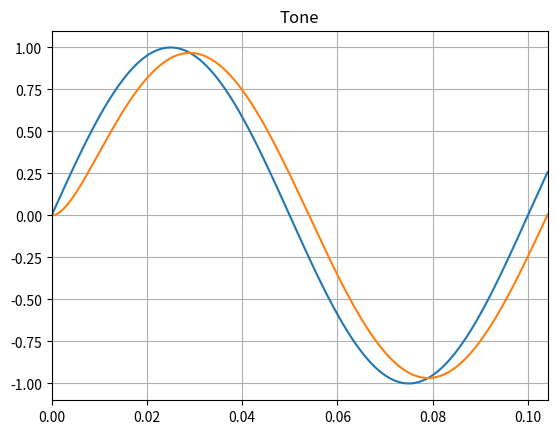
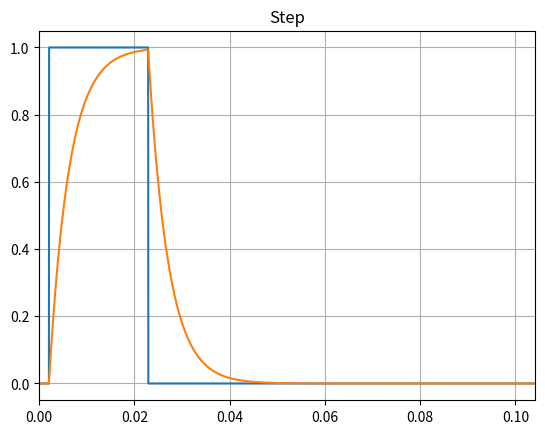
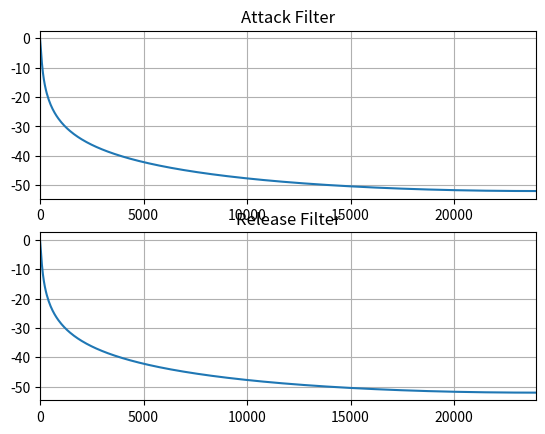

Source code (Python) for these figures, in order:
#!/usr/bin/env python3
# -*- coding: utf-8 -*-
"""
[redacted]
"""

import numpy as np
from scipy import signal as sig
import matplotlib.pyplot as plt

class attackReleaseFilter:
    """
    Attack / Release Filter
    
    Creates a attack / release filter and processes the input signal. The attack / release filter is essentially an 
    lowpass IIR filter. As the time constant value is decreased the filter fc is increased, hence allowing more high
    frequencies to pass. In the time domain lower frequencies have a slower rate of change, meaning they are
    more easily reproduced by the filter. In short, the time constant has the effect of making the filter response 
    faster or slower to impulse like behaviour in time domain signals.
    
    Referenced from Zolzer, Udo., DAFX: Digital Audio Effects.
    """
    
    def __init__(self, fs, attackTime, releaseTime, initialVal):
        """
        :param  fs:             Sample rate [Hz]
        :param  attackTime      Attack time constant [seconds]
        :param  releaseTime     Release time constant [seconds]
        :param  initialVal      Initial gain value [value between 0.0 -> 1.0]
        """
        self.fs = fs
        self.attackTime = attackTime
        self.releaseTime = releaseTime
        self.attackCoeff = self.timeConstToCoeff(attackTime)
        self.releaseCoeff = self.timeConstToCoeff(releaseTime)
        self.initialVal = initialVal
        
    def timeConstToCoeff(self, tau):
        """
        Time Constant To Coefficient Calculation
        
        :param  tau:            Time constant [s]
        :param  fs:             Sample Rate [Hz]
        
        :return coefficient:    Calculated filter coefficient value
        """
        
        return np.exp(-1/(self.fs * tau))
    
    def process(self, x):
        """
        Process a signal through the attack / release filter
        
        :param  x:              Input signal in the form of a numpy array where dimension are [channels, samples]
        
        :return y               Output signal
        """
        
        # get number of channels and shape
        nChannels, nSamples = x.shape
        
        y = np.zeros([nChannels, nSamples])
        for i in range(nChannels):
            
            # reset previous output sample for each channel
            yPrevious = self.initialVal
            
            for j in range(nSamples):
                
                xCurrent = x[i,j]
                
                # select to use attack or release coefficient
                if yPrevious < xCurrent:
                    coeff = self.attackCoeff
                else:
                    coeff = self.releaseCoeff

                # filter signal
                yCurrent = (1-coeff)*xCurrent + coeff*yPrevious
                yPrevious = yCurrent
                
                y[i,j] = yCurrent
        
        return y
    
    def plotResponse(self, x, y, title):
        """
        Plots Input and Output Signals
        """
        
        # get number of channels and shape
        nChannels, nSamples = x.shape
        
        # time vector
        t = np.zeros([1,nSamples])
        t[0,:] = np.arange(0,nSamples) * (1/self.fs)
        
        # plotting
        fig, axs = plt.subplots(nChannels, 1, squeeze=False)
        
        for i in range(nChannels):
            axs[i,0].plot(t[0,:], x[i,:], label='input')
            axs[i,0].set_title(title)
            axs[i,0].plot(t[0,:], y[i,:], label='output')
            axs[i,0].grid()
            axs[i,0].set_xlim(t[0,0], t[0,-1])
        
        plt.show()

    def plotFilters(self):
        """
        Plot Filter Response
        """
        
        # calculate frequency response
        f, attackH = sig.freqz([1-self.attackCoeff, 0], [1, -self.attackCoeff], fs=fs)
        f, releaseH = sig.freqz([1-self.releaseCoeff, 0], [1, -self.releaseCoeff], fs=fs)
        
        fig, axs = plt.subplots(2, 1)
        
        axs[0].plot(f, 20*np.log10(attackH))
        axs[0].set_title('Attack Filter')
        
        axs[1].plot(f, 20*np.log10(releaseH))
        axs[1].set_title('Release Filter')
        
        for i in range(2):
            axs[i].grid()
            axs[i].set_xlim(f[0], f[-1])
        
        plt.show()
       
if __name__ == "__main__":
    
    # input signal params
    f = 10
    fs = 48000
    N = 5000
    t = np.zeros([1,N])
    t[0,:] = np.arange(0,N) * (1/fs)
    
    # create input signal
    xTone = np.zeros([1,N])
    xTone[0,:] = np.sin(2*np.pi*f*t)
    
    # create step response
    xStep = np.zeros([1,N])
    xStep[0,100:100+1000] = 1
    
    # attack / release filtering
    attackTime = 200/fs
    releaseTime = 200/fs
    initialVal = 0.0
    
    # initialise ar filter
    arFlt = attackReleaseFilter(fs, attackTime, releaseTime, initialVal)
    
    # processs data through ar filter
    yTone = arFlt.process(xTone)
    yStep = arFlt.process(xStep)
    
    # plot time domain response
    arFlt.plotResponse(xTone, yTone, 'Tone')
    arFlt.plotResponse(xStep, yStep, 'Step')
    
    arFlt.plotFilters()
